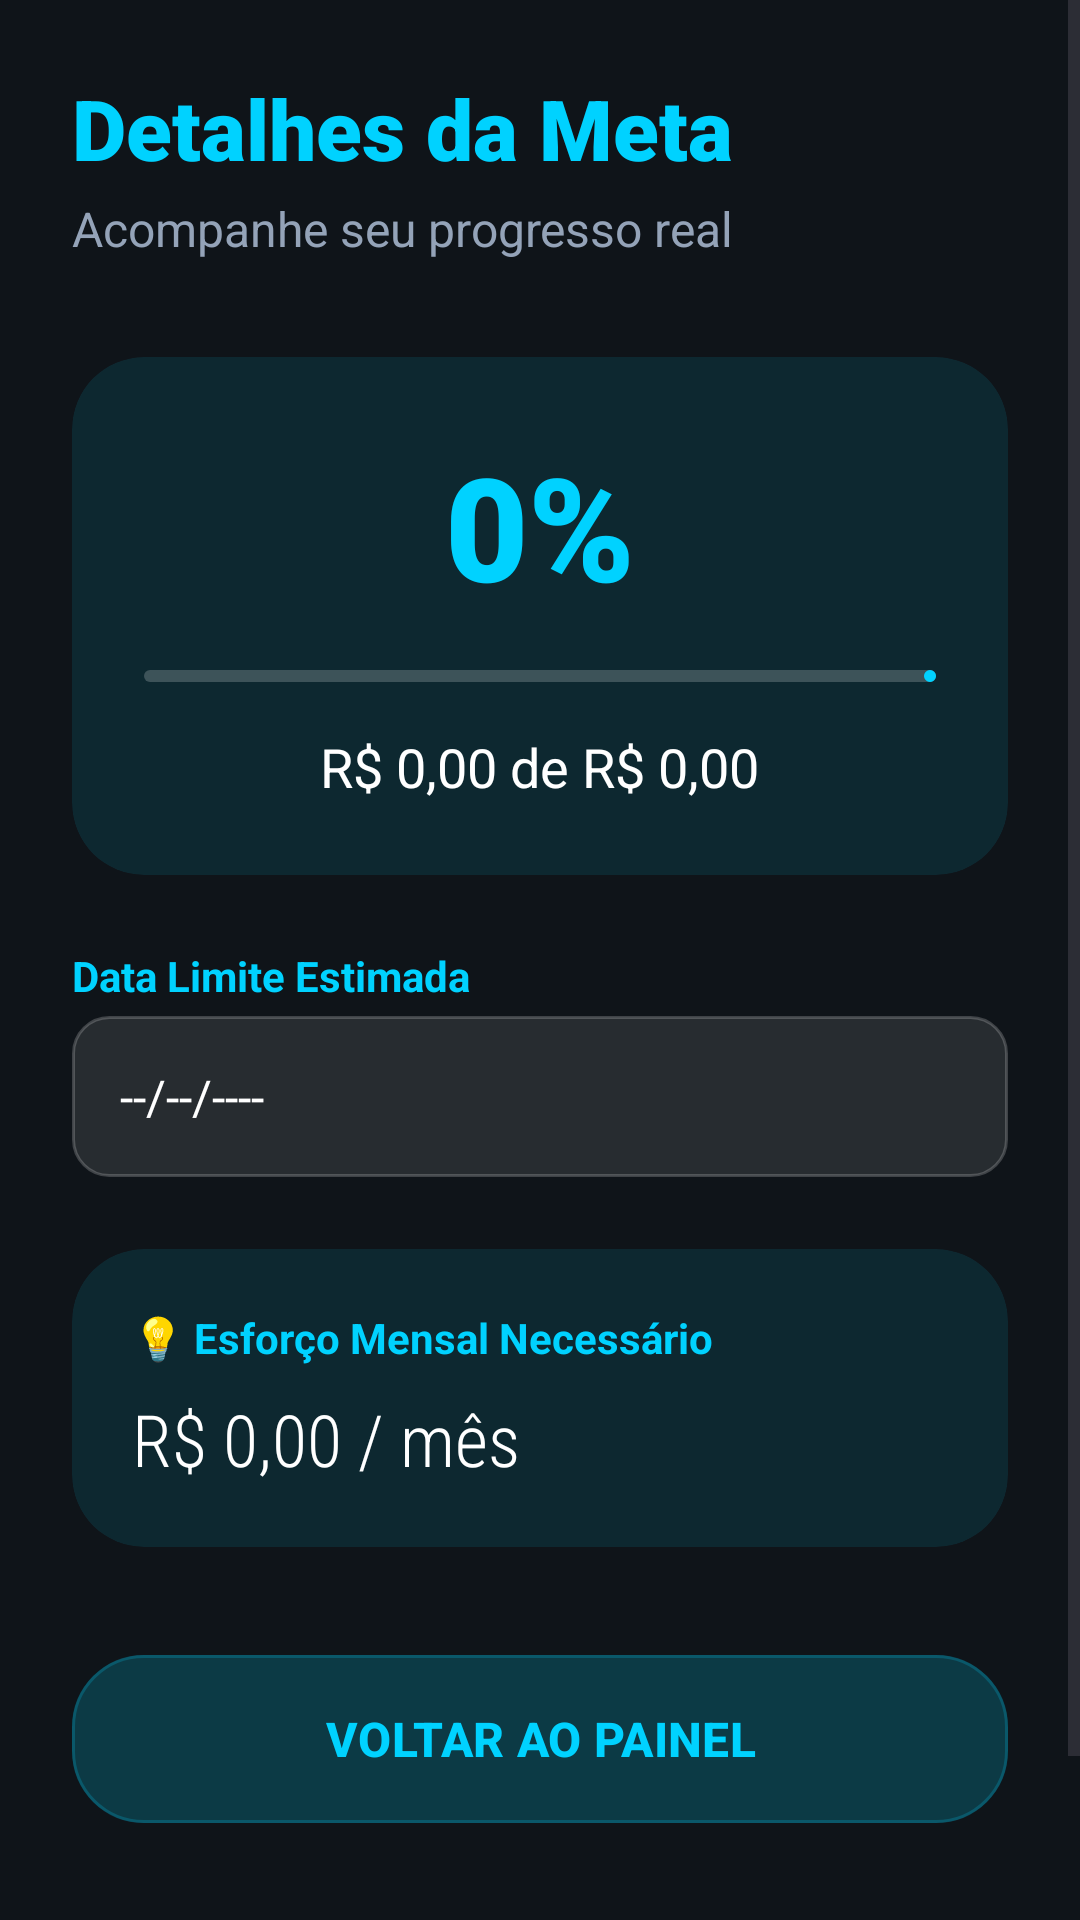

Write the Android layout XML for this screen, with the resource values it uses.
<!-- AndroidManifest.xml: application theme Theme.Vortex -->
<!-- res/layout/dialog_goal_details.xml -->
<?xml version="1.0" encoding="utf-8"?>
<ScrollView xmlns:android="http://schemas.android.com/apk/res/android"
    xmlns:app="http://schemas.android.com/apk/res-auto"
    android:layout_width="match_parent"
    android:layout_height="match_parent"
    android:fillViewport="true"
    android:background="@color/bg_dark">

    <LinearLayout
        android:layout_width="match_parent"
        android:layout_height="wrap_content"
        android:orientation="vertical"
        android:padding="24dp">

        <TextView
            android:id="@+id/tv_detail_title"
            android:layout_width="wrap_content"
            android:layout_height="wrap_content"
            android:text="Detalhes da Meta"
            android:textColor="@color/primary_eco"
            android:textSize="28sp"
            android:fontFamily="sans-serif-black"
            android:textStyle="bold" />

        <TextView
            android:id="@+id/tv_detail_subtitle"
            android:layout_width="wrap_content"
            android:layout_height="wrap_content"
            android:layout_marginTop="4dp"
            android:text="Acompanhe seu progresso real"
            android:textColor="@color/text_gray"
            android:textSize="16sp" />

        
        <androidx.cardview.widget.CardView
            android:layout_width="match_parent"
            android:layout_height="wrap_content"
            android:layout_marginTop="32dp"
            app:cardBackgroundColor="#1A00D2FF"
            app:cardCornerRadius="24dp"
            app:cardElevation="0dp">

            <LinearLayout
                android:layout_width="match_parent"
                android:layout_height="wrap_content"
                android:gravity="center"
                android:orientation="vertical"
                android:padding="24dp">

                <TextView
                    android:id="@+id/tv_detail_percentage"
                    android:layout_width="wrap_content"
                    android:layout_height="wrap_content"
                    android:text="0%"
                    android:textColor="@color/primary_eco"
                    android:textSize="48sp"
                    android:fontFamily="sans-serif-black" />

                <com.google.android.material.progressindicator.LinearProgressIndicator
                    android:id="@+id/progress_detail"
                    android:layout_width="match_parent"
                    android:layout_height="12dp"
                    android:layout_marginTop="16dp"
                    app:indicatorColor="@color/primary_eco"
                    app:trackColor="#33FFFFFF"
                    app:trackCornerRadius="6dp" />

                <TextView
                    android:id="@+id/tv_detail_values"
                    android:layout_width="wrap_content"
                    android:layout_height="wrap_content"
                    android:layout_marginTop="16dp"
                    android:text="R$ 0,00 de R$ 0,00"
                    android:textColor="@color/white"
                    android:textSize="18sp" />
            </LinearLayout>
        </androidx.cardview.widget.CardView>

        
        <LinearLayout
            android:layout_width="match_parent"
            android:layout_height="wrap_content"
            android:layout_marginTop="24dp"
            android:orientation="vertical">

            <TextView
                android:layout_width="wrap_content"
                android:layout_height="wrap_content"
                android:text="Data Limite Estimada"
                android:textColor="@color/primary_eco"
                android:textStyle="bold"
                android:textSize="14sp" />

            <TextView
                android:id="@+id/tv_detail_deadline"
                android:layout_width="match_parent"
                android:layout_height="wrap_content"
                android:layout_marginTop="4dp"
                android:background="@drawable/bg_small_card_translucent"
                android:padding="16dp"
                android:text="--/--/----"
                android:textColor="@color/white"
                android:textSize="16sp" />

        </LinearLayout>

        
        <androidx.cardview.widget.CardView
            android:layout_width="match_parent"
            android:layout_height="wrap_content"
            android:layout_marginTop="24dp"
            app:cardBackgroundColor="#1A00D2FF"
            app:cardCornerRadius="24dp"
            app:cardElevation="0dp">

            <LinearLayout
                android:layout_width="match_parent"
                android:layout_height="wrap_content"
                android:orientation="vertical"
                android:padding="20dp">

                <TextView
                    android:layout_width="wrap_content"
                    android:layout_height="wrap_content"
                    android:text="💡 Esforço Mensal Necessário"
                    android:textColor="@color/primary_eco"
                    android:textStyle="bold"
                    android:textSize="14sp" />

                <TextView
                    android:id="@+id/tv_detail_monthly"
                    android:layout_width="wrap_content"
                    android:layout_height="wrap_content"
                    android:layout_marginTop="8dp"
                    android:text="R$ 0,00 / mês"
                    android:textColor="@color/white"
                    android:textSize="24sp"
                    android:fontFamily="sans-serif-condensed-light" />
            </LinearLayout>
        </androidx.cardview.widget.CardView>

            <com.google.android.material.button.MaterialButton
            android:id="@+id/btn_close_detail"
            android:layout_width="match_parent"
            android:layout_height="64dp"
            android:layout_marginTop="32dp"
            android:backgroundTint="#1A00D2FF"
            android:text="VOLTAR AO PAINEL"
            android:textColor="@color/primary_eco"
            android:textSize="16sp"
            android:textStyle="bold"
            app:cornerRadius="24dp"
            app:strokeColor="#3300D2FF"
            app:strokeWidth="1dp" />

        <com.google.android.material.button.MaterialButton
            android:id="@+id/btn_delete_goal_detail"
            style="@style/Widget.MaterialComponents.Button.TextButton"
            android:layout_width="match_parent"
            android:layout_height="wrap_content"
            android:layout_marginTop="16dp"
            android:text="EXCLUIR ESTA META"
            android:textColor="#FF5252"
            android:textSize="14sp"
            android:textStyle="bold" />

    </LinearLayout>
</ScrollView>
<!-- resources referenced by this layout -->
<resources>
  <color name="bg_dark">#0F1419</color>
  <color name="primary_eco">#00D2FF</color>
  <color name="text_gray">#94A3B8</color>
  <color name="white">#FFFFFFFF</color>
  <!-- drawable bg_small_card_translucent (drawable) -->
  <?xml version="1.0" encoding="utf-8"?>
  <shape xmlns:android="http://schemas.android.com/apk/res/android">
      <solid android:color="@color/glass_surface" />
      <corners android:radius="12dp" />
      <stroke
          android:width="1dp"
          android:color="@color/glass_border" />
  </shape>
  <style name="Theme.Vortex" parent="Theme.Material3.DayNight.NoActionBar">
          
          <item name="colorPrimary">@color/primary_eco</item>
          <item name="colorOnPrimary">@color/white</item>
          <item name="colorSecondary">@color/primary_eco_light</item>
          <item name="android:windowBackground">@color/bg_dark</item>
          <item name="android:statusBarColor">@color/bg_dark</item>
          <item name="android:windowLightStatusBar" tools:targetApi="m">false</item>
      </style>
  <color name="glass_surface">#1AFFFFFF</color>
  <color name="glass_border">#33FFFFFF</color>
  <color name="primary_eco_light">#70E4FF</color>
</resources>
